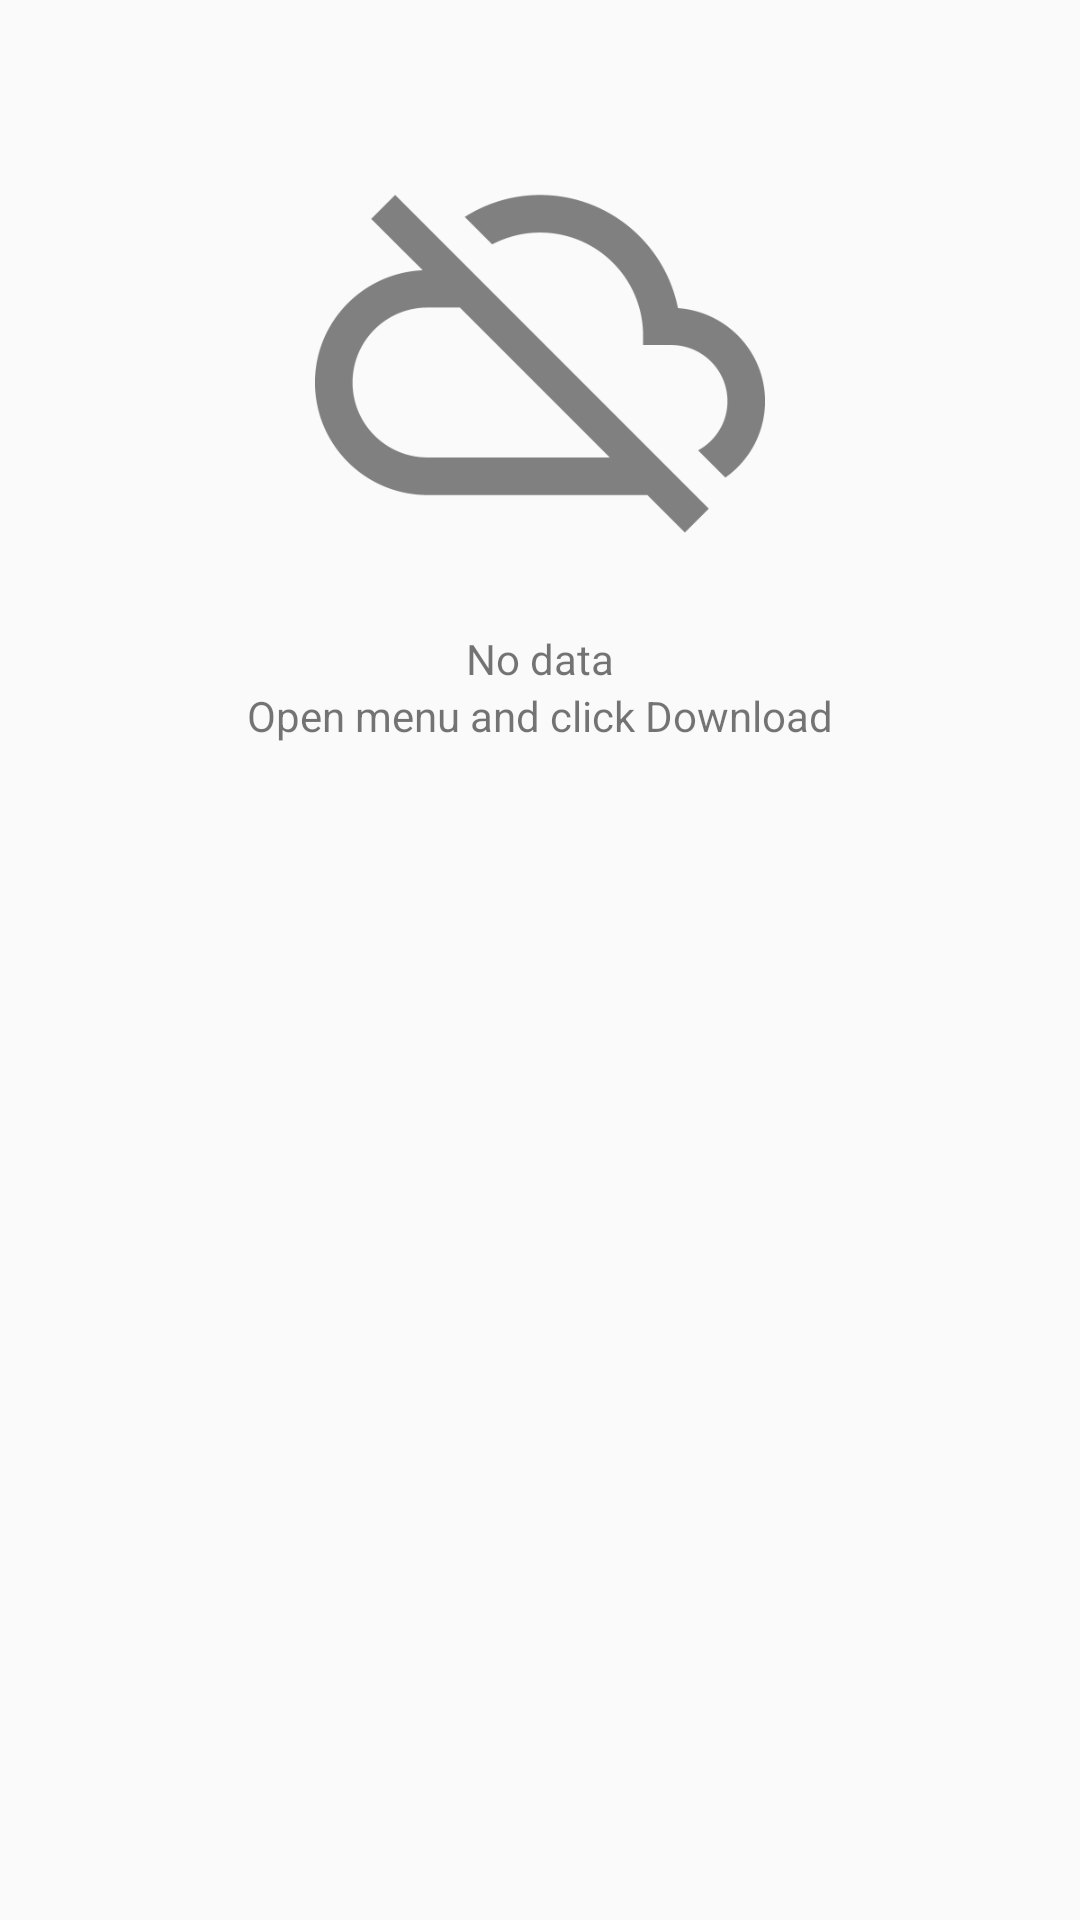

Reconstruct the res/layout file that produces this screen, plus the resources it refers to.
<!-- AndroidManifest.xml: application theme AppTheme -->
<!-- res/layout/fragment_no_data.xml -->
<?xml version="1.0" encoding="utf-8"?>
<LinearLayout xmlns:android="http://schemas.android.com/apk/res/android"
    android:layout_width="match_parent"
    android:layout_height="match_parent"
    android:gravity="center_horizontal"
    android:orientation="vertical"
    android:padding="20dp">

    <ImageView
        android:layout_width="150dp"
        android:layout_height="wrap_content"
        android:layout_margin="20dp"
        android:adjustViewBounds="true"
        android:src="@drawable/no_data_500" />

    <TextView
        android:layout_width="wrap_content"
        android:layout_height="wrap_content"
        android:text="@string/no_data" />

    <TextView
        android:layout_width="wrap_content"
        android:layout_height="wrap_content"
        android:text="@string/open_menu_and_click_download" />

</LinearLayout>
<!-- resources referenced by this layout -->
<resources>
  <!-- drawable no_data_500: png bitmap (drawable, 22401 bytes) -->
  <string name="no_data">No data</string>
  <string name="open_menu_and_click_download">Open menu and click Download</string>
  <style name="AppTheme" parent="Theme.AppCompat.Light.NoActionBar">
          
          <item name="colorPrimary">@color/colorPrimary</item>
          <item name="colorPrimaryDark">@color/colorPrimaryDark</item>
          <item name="colorAccent">@color/colorAccent</item>
      </style>
  <color name="colorPrimary">#7347E4</color>
  <color name="colorPrimaryDark">#673ab7</color>
  <color name="colorAccent">#86209A</color>
</resources>
